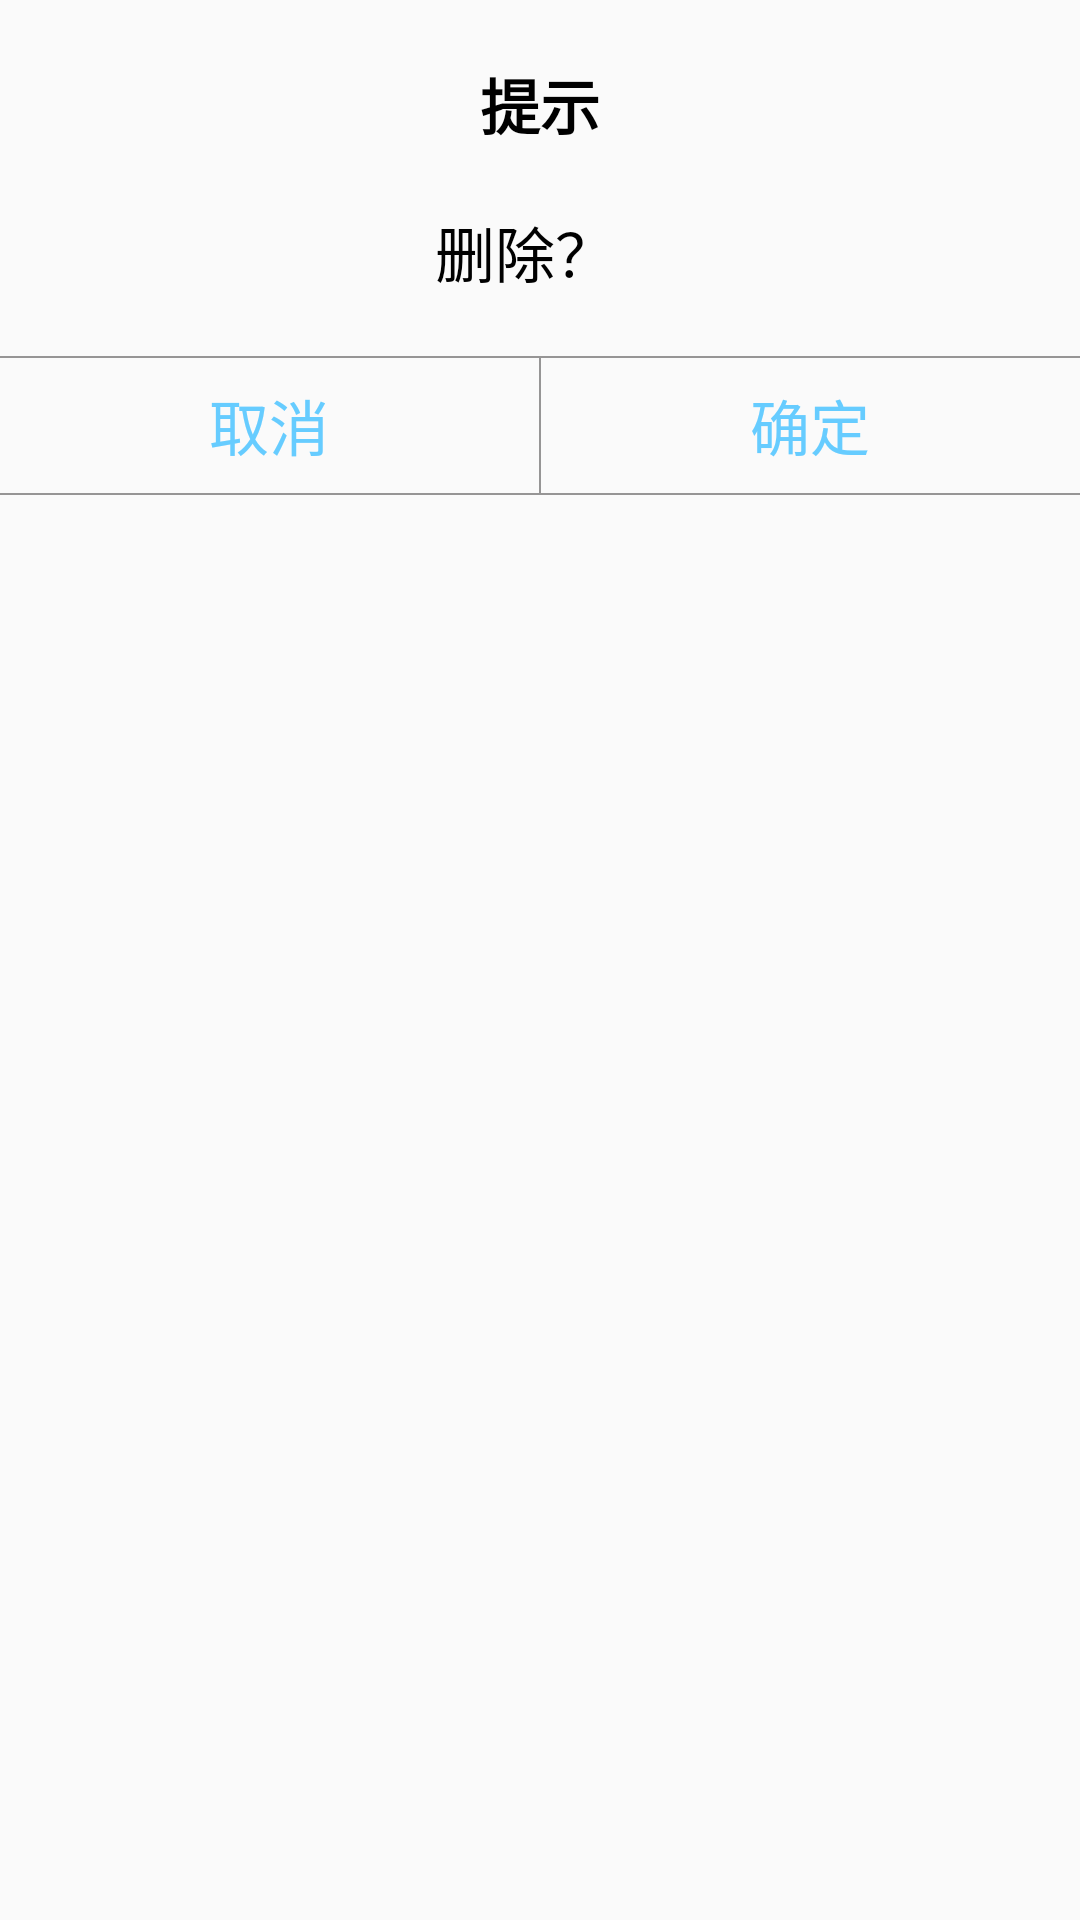

Layout XML and referenced resources for this Android screen:
<!-- AndroidManifest.xml: application theme Theme.NoActionBar -->
<!-- res/layout/layout_custom_dialog.xml -->
<?xml version="1.0" encoding="utf-8"?>
<LinearLayout xmlns:android="http://schemas.android.com/apk/res/android"
    style="@style/CustomDialog"
    android:layout_width="match_parent"
    android:layout_height="match_parent"
    android:background="@drawable/bg_custom_dialog"
    android:gravity="center_horizontal"
    android:orientation="vertical">

    <TextView
        android:id="@+id/tv_title"
        android:layout_width="wrap_content"
        android:layout_height="wrap_content"
        android:layout_marginTop="20dp"
        android:text="提示"
        android:textColor="@color/black"
        android:textSize="20sp"
        android:textStyle="bold" />

    <TextView
        android:id="@+id/tv_message"
        android:layout_width="wrap_content"
        android:layout_height="wrap_content"
        android:layout_marginTop="20dp"
        android:layout_marginBottom="20dp"
        android:text="删除？  "
        android:textColor="@color/black"
        android:textSize="20sp" />

    <View
        android:layout_width="match_parent"
        android:layout_height="0.5dp"
        android:background="@color/grayDark" />

    <LinearLayout
        android:layout_width="match_parent"
        android:layout_height="45dp"
        android:orientation="horizontal">

        <TextView
            android:id="@+id/tv_cancel"
            android:layout_width="0dp"
            android:layout_height="match_parent"
            android:layout_weight="1"
            android:gravity="center"
            android:text="取消"
            android:textColor="@color/skyBlue"
            android:textSize="20sp" />

        <View
            android:layout_width="0.5dp"
            android:layout_height="match_parent"
            android:background="@color/grayDark" />

        <TextView
            android:id="@+id/tv_confirm"
            android:layout_width="0dp"
            android:layout_height="match_parent"
            android:layout_weight="1"
            android:gravity="center"
            android:text="确定"
            android:textColor="@color/skyBlue"
            android:textSize="20sp" />
    </LinearLayout>

    <View
        android:layout_width="match_parent"
        android:layout_height="0.5dp"
        android:background="@color/grayDark" />

</LinearLayout>
<!-- resources referenced by this layout -->
<resources>
  <color name="black">#FF000000</color>
  <color name="grayDark">#969595</color>
  <color name="skyBlue">#66CCFF</color>
  <style name="CustomDialog" parent="@android:style/Theme.Dialog">
          <item name="android:windowNoTitle">true</item>
          <item name="android:windowIsFloating">true</item>
          <item name="android:windowBackground">@color/design_default_color_background</item>
      </style>
  <style name="Theme.NoActionBar" parent="Theme.MaterialComponents.DayNight.NoActionBar.Bridge">
          
          <item name="colorPrimary">@color/purple_500</item>
          <item name="colorPrimaryVariant">@color/purple_700</item>
          <item name="colorOnPrimary">@color/white</item>
          
          <item name="colorSecondary">@color/teal_200</item>
          <item name="colorSecondaryVariant">@color/teal_700</item>
          <item name="colorOnSecondary">@color/black</item>
          
          <item name="android:statusBarColor" tools:targetApi="l">?attr/colorPrimaryVariant</item>
          
      </style>
  <color name="purple_500">#FF6200EE</color>
  <color name="purple_700">#FF3700B3</color>
  <color name="white">#FFFFFFFF</color>
  <color name="teal_200">#FF03DAC5</color>
  <color name="teal_700">#FF018786</color>
</resources>
